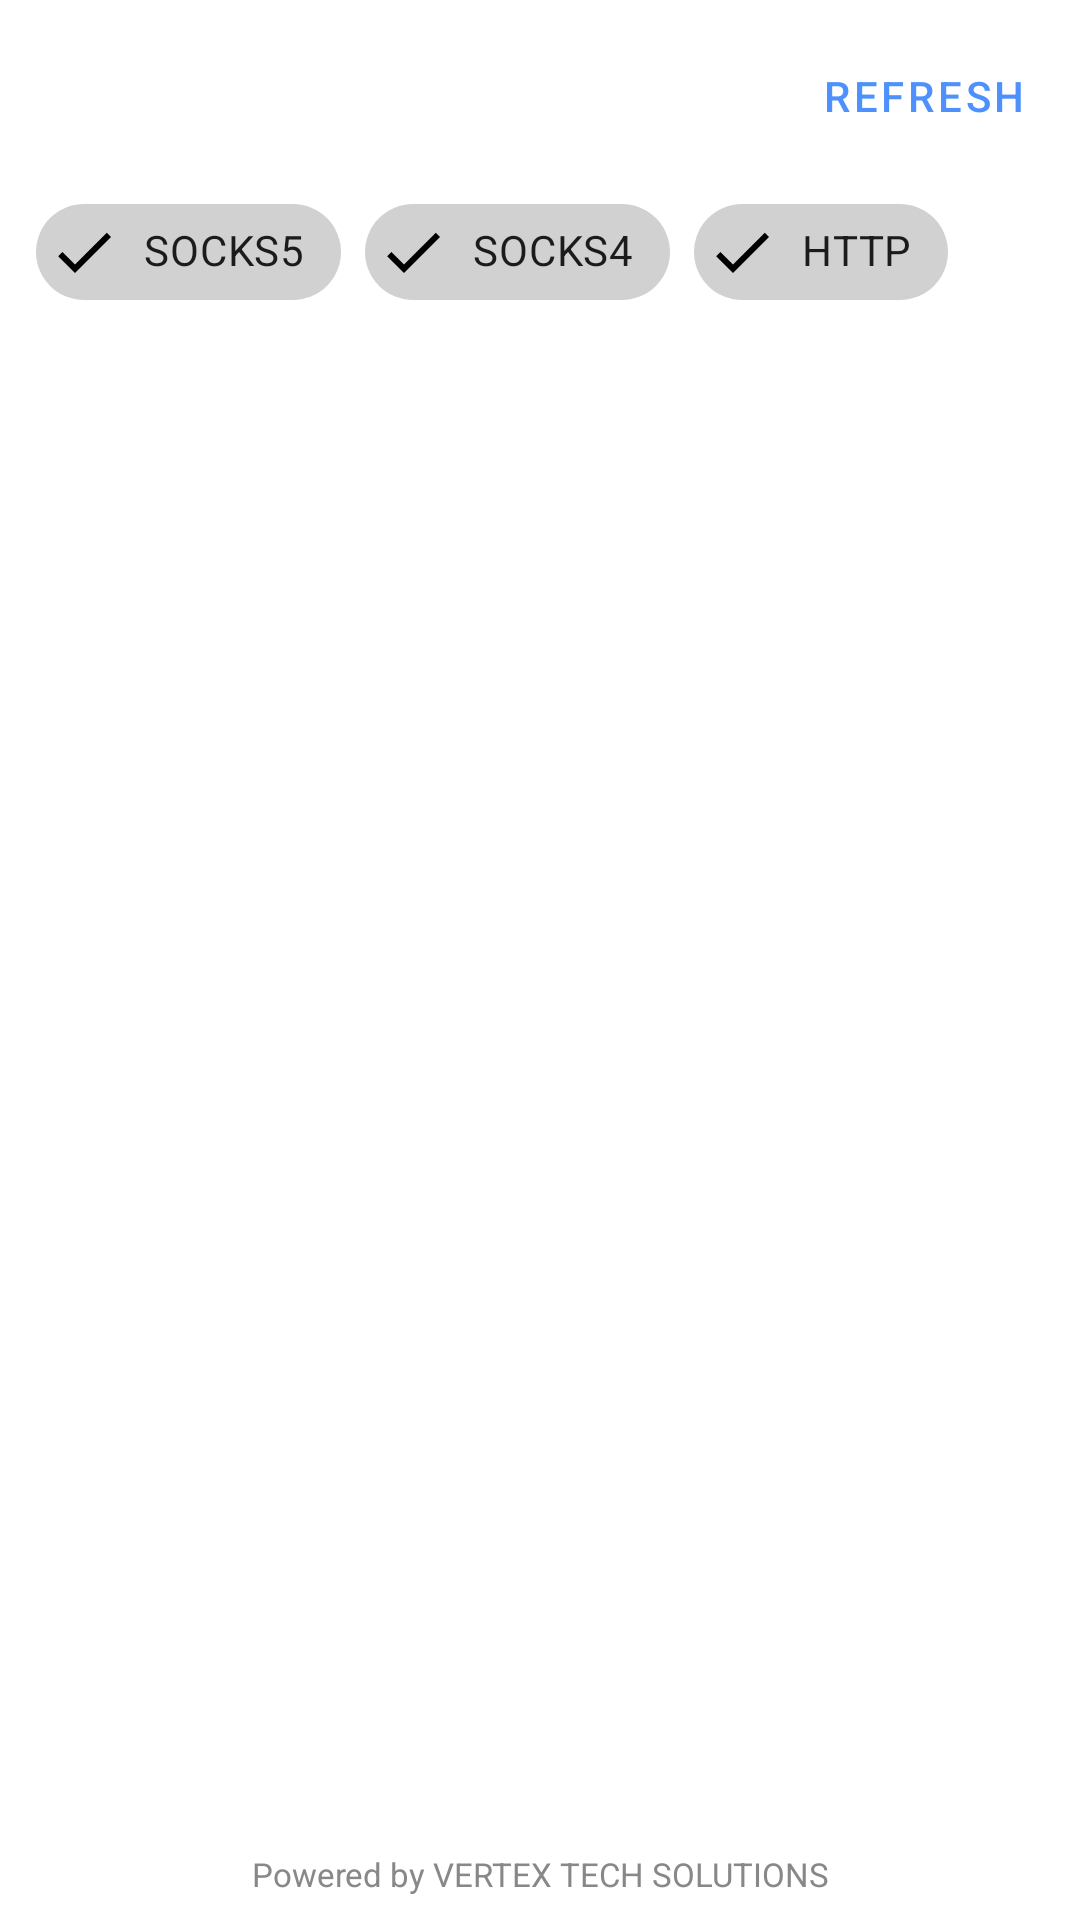

Layout XML and referenced resources for this Android screen:
<!-- AndroidManifest.xml: application theme Theme.SocksRelay -->
<!-- res/layout/activity_country_proxies.xml -->
<?xml version="1.0" encoding="utf-8"?>
<LinearLayout xmlns:android="http://schemas.android.com/apk/res/android"
    xmlns:app="http://schemas.android.com/apk/res-auto"
    android:layout_width="match_parent"
    android:layout_height="match_parent"
    android:orientation="vertical">

    <LinearLayout
        android:layout_width="match_parent"
        android:layout_height="wrap_content"
        android:orientation="horizontal"
        android:gravity="center_vertical"
        android:paddingStart="16dp"
        android:paddingEnd="8dp"
        android:paddingTop="8dp"
        android:paddingBottom="4dp">

        <TextView
            android:id="@+id/countryLastUpdatedText"
            android:layout_width="0dp"
            android:layout_height="wrap_content"
            android:layout_weight="1"
            android:textSize="12sp" />

        <com.google.android.material.button.MaterialButton
            android:id="@+id/countryRefreshButton"
            style="@style/Widget.MaterialComponents.Button.TextButton"
            android:layout_width="wrap_content"
            android:layout_height="wrap_content"
            android:text="@string/action_refresh" />

    </LinearLayout>

    <com.google.android.material.chip.ChipGroup
        android:id="@+id/protocolFilterChipGroup"
        android:layout_width="match_parent"
        android:layout_height="wrap_content"
        android:paddingStart="12dp"
        android:paddingEnd="12dp"
        android:paddingBottom="4dp"
        app:singleSelection="false"
        app:chipSpacingHorizontal="8dp">

        <com.google.android.material.chip.Chip
            android:id="@+id/filterSocks5"
            style="@style/Widget.MaterialComponents.Chip.Filter"
            android:layout_width="wrap_content"
            android:layout_height="wrap_content"
            android:checked="true"
            android:text="SOCKS5" />

        <com.google.android.material.chip.Chip
            android:id="@+id/filterSocks4"
            style="@style/Widget.MaterialComponents.Chip.Filter"
            android:layout_width="wrap_content"
            android:layout_height="wrap_content"
            android:checked="true"
            android:text="SOCKS4" />

        <com.google.android.material.chip.Chip
            android:id="@+id/filterHttp"
            style="@style/Widget.MaterialComponents.Chip.Filter"
            android:layout_width="wrap_content"
            android:layout_height="wrap_content"
            android:checked="true"
            android:text="HTTP" />

    </com.google.android.material.chip.ChipGroup>

    <androidx.recyclerview.widget.RecyclerView
        android:id="@+id/proxyRecyclerView"
        android:layout_width="match_parent"
        android:layout_height="0dp"
        android:layout_weight="1"
        android:clipToPadding="false"
        android:paddingBottom="16dp" />

    <TextView
        android:id="@+id/proxiesEmptyStateText"
        android:layout_width="match_parent"
        android:layout_height="0dp"
        android:layout_weight="1"
        android:padding="24dp"
        android:gravity="center"
        android:visibility="gone"
        android:text="@string/free_proxy_empty" />

    <LinearLayout
        android:id="@+id/unlockBar"
        android:layout_width="match_parent"
        android:layout_height="wrap_content"
        android:orientation="vertical"
        android:padding="16dp"
        android:background="@color/log_info"
        android:visibility="gone">

        <TextView
            android:id="@+id/unlockInfoText"
            android:layout_width="match_parent"
            android:layout_height="wrap_content"
            android:textColor="#FFFFFF"
            android:textSize="13sp"
            android:layout_marginBottom="8dp" />

        <com.google.android.material.button.MaterialButton
            android:id="@+id/unlockButton"
            android:layout_width="match_parent"
            android:layout_height="wrap_content"
            android:text="@string/action_watch_ad_to_unlock" />

    </LinearLayout>

    <include layout="@layout/footer" />

</LinearLayout>
<!-- res/layout/footer.xml (included above) -->
<?xml version="1.0" encoding="utf-8"?>
<LinearLayout xmlns:android="http://schemas.android.com/apk/res/android"
    android:layout_width="match_parent"
    android:layout_height="wrap_content"
    android:orientation="vertical"
    android:background="?android:attr/windowBackground">

    <FrameLayout
        android:id="@+id/bannerAdContainer"
        android:layout_width="match_parent"
        android:layout_height="wrap_content"
        android:gravity="center"
        android:visibility="gone" />

    <TextView
        android:layout_width="match_parent"
        android:layout_height="wrap_content"
        android:gravity="center"
        android:padding="8dp"
        android:textSize="11sp"
        android:textColor="#888888"
        android:text="@string/footer_text" />

</LinearLayout>
<!-- resources referenced by this layout -->
<resources>
  <color name="log_info">#616161</color>
  <string name="action_refresh">Refresh</string>
  <string name="action_watch_ad_to_unlock">Watch ad to unlock all proxies</string>
  <string name="footer_text">Powered by VERTEX TECH SOLUTIONS</string>
  <string name="free_proxy_empty">No proxies available yet. Pull down to refresh, or check your connection.</string>
  <style name="Theme.SocksRelay" parent="Theme.MaterialComponents.DayNight.NoActionBar">
          <item name="colorPrimary">@color/brand_primary</item>
          <item name="colorPrimaryDark">@color/brand_primary_dark</item>
          <item name="colorAccent">@color/brand_primary_dark</item>
      </style>
  <color name="brand_primary">#4E91FD</color>
  <color name="brand_primary_dark">#2C2CFF</color>
</resources>
